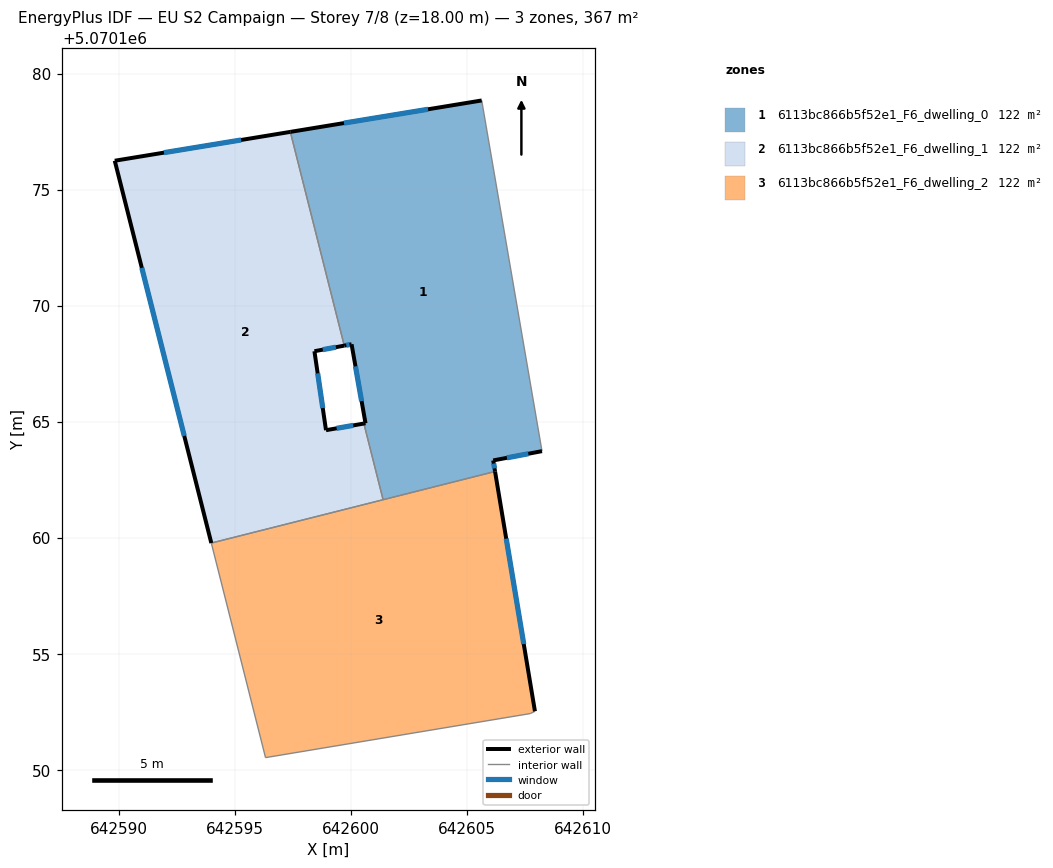
=== STOREY PLAN SPEC (per zone: floor XY polygon, exterior-wall plan segments, windows/doors) ===
zone 1: 6113bc866b5f52e1_F6_dwelling_0  (122.2 m²)
  floor: (642605.63, 5070178.84) (642608.23, 5070163.73) (642606.13, 5070163.33) (642606.21, 5070162.85) (642601.38, 5070161.63) (642600.55, 5070164.92) (642600.62, 5070164.93) (642600.02, 5070168.33) (642599.71, 5070168.27) (642597.39, 5070177.48)
  exterior wall: (642600.62, 5070164.93) – (642600.55, 5070164.92)  [0.1 m]
  exterior wall: (642600.02, 5070168.33) – (642600.62, 5070164.93)  [3.5 m]
    window: (642600.19, 5070167.38) – (642600.46, 5070165.88)  [2.0 m²]
  exterior wall: (642599.71, 5070168.27) – (642600.02, 5070168.33)  [0.3 m]
    window: (642599.80, 5070168.29) – (642599.94, 5070168.32)  [0.2 m²]
  exterior wall: (642605.63, 5070178.84) – (642597.39, 5070177.48)  [8.4 m]
    window: (642603.32, 5070178.46) – (642599.70, 5070177.86)  [4.8 m²]
  exterior wall: (642606.13, 5070163.33) – (642608.23, 5070163.73)  [2.1 m]
    window: (642606.72, 5070163.44) – (642607.64, 5070163.61)  [1.2 m²]
  exterior wall: (642606.21, 5070162.85) – (642606.13, 5070163.33)  [0.5 m]
    window: (642606.18, 5070162.98) – (642606.15, 5070163.19)  [0.3 m²]
  interior walls: 4
zone 2: 6113bc866b5f52e1_F6_dwelling_1  (122.2 m²)
  floor: (642597.39, 5070177.48) (642599.71, 5070168.27) (642598.42, 5070168.03) (642598.92, 5070164.63) (642600.55, 5070164.92) (642601.38, 5070161.63) (642593.98, 5070159.77) (642589.82, 5070176.24)
  exterior wall: (642597.39, 5070177.48) – (642589.82, 5070176.24)  [7.7 m]
    window: (642595.27, 5070177.14) – (642591.94, 5070176.59)  [4.4 m²]
  exterior wall: (642598.42, 5070168.03) – (642599.71, 5070168.27)  [1.3 m]
    window: (642598.78, 5070168.10) – (642599.35, 5070168.21)  [0.8 m²]
  exterior wall: (642598.92, 5070164.63) – (642598.42, 5070168.03)  [3.4 m]
    window: (642598.78, 5070165.58) – (642598.56, 5070167.08)  [2.0 m²]
  exterior wall: (642600.55, 5070164.92) – (642598.92, 5070164.63)  [1.7 m]
    window: (642600.10, 5070164.84) – (642599.38, 5070164.71)  [1.0 m²]
  exterior wall: (642589.82, 5070176.24) – (642593.98, 5070159.77)  [17.0 m]
    window: (642590.98, 5070171.63) – (642592.81, 5070164.38)  [9.9 m²]
  interior walls: 3
zone 3: 6113bc866b5f52e1_F6_dwelling_2  (122.2 m²)
  floor: (642606.21, 5070162.85) (642607.93, 5070152.52) (642607.72, 5070152.42) (642596.32, 5070150.52) (642593.98, 5070159.77)
  exterior wall: (642607.93, 5070152.52) – (642606.21, 5070162.85)  [10.5 m]
    window: (642607.44, 5070155.41) – (642606.69, 5070159.96)  [6.1 m²]
  interior walls: 5

=== DERIVED (storey summary) ===
Building: EU S2 Campaign
Storey: 7 of 8  (floor level z = 18.00 m)
Storey gross floor area: 366.6 m²
Zones on this storey: 3
  - 6113bc866b5f52e1_F6_dwelling_0: floor 122.2 m²; exterior wall 14.8 m (44.5 m²); 5 window(s) 8.6 m²; WWR 19.2%
  - 6113bc866b5f52e1_F6_dwelling_1: floor 122.2 m²; exterior wall 31.1 m (93.2 m²); 5 window(s) 18.0 m²; WWR 19.3%
  - 6113bc866b5f52e1_F6_dwelling_2: floor 122.2 m²; exterior wall 10.5 m (31.4 m²); 1 window(s) 6.1 m²; WWR 19.3%
Zone adjacency (shared interzone walls):
  - 6113bc866b5f52e1_F6_dwelling_0 ↔ 6113bc866b5f52e1_F6_dwelling_1
  - 6113bc866b5f52e1_F6_dwelling_0 ↔ 6113bc866b5f52e1_F6_dwelling_2
  - 6113bc866b5f52e1_F6_dwelling_1 ↔ 6113bc866b5f52e1_F6_dwelling_2